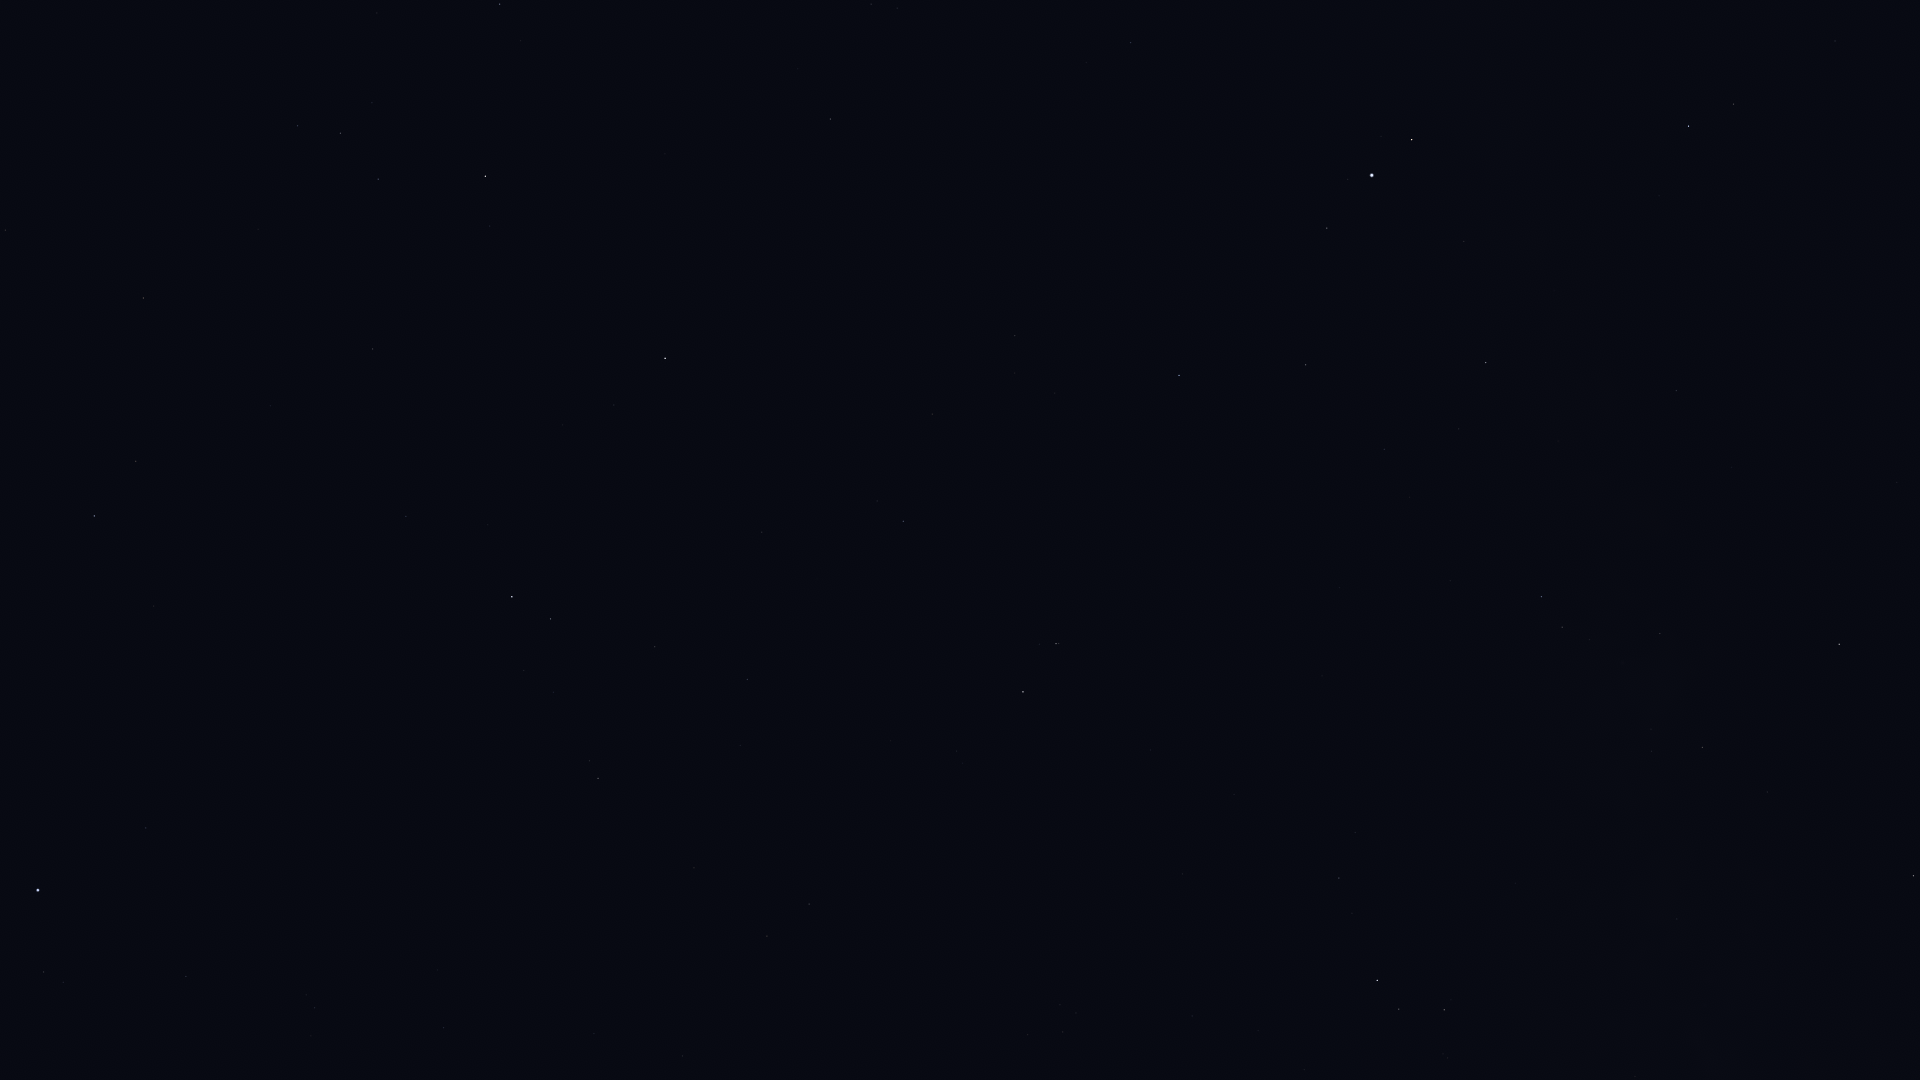

Source data for this figure (header and first rows):
Star_ID, Name, X, Y
88048, HIP 88048, 1914, 876
88670, HIP 88670, 1884, 820
90004, Alasia, 1749, 872
90441, HIP 90441, 1829, 552
90595, HIP 90595, 1677, 919
91117, HIP 91117, 1703, 747
92175, HIP 92175, 1660, 634
92202, HIP 92202, 1650, 657
92761, Ainalrami, 1448, 1058
92814, HIP 92814, 1516, 883
92895, Kaveh, 1680, 390
92946, Alya, 1677, 391
93085, HIP 93085, 1444, 1010
93683, HIP 93683, 1399, 1009
93747, Okab, 1689, 126
94141, Albaldah, 1377, 980
94645, Gumala, 1315, 1044
94820, HIP 94820, 1352, 913
95124, Belel, 1290, 1018
95168, HIP 95168, 1339, 878
96078, Uruk, 1540, 15
96406, HIP 96406, 1198, 1013
97278, Tarazed, 1412, 140
97649, Altair, 1372, 175
97938, Libertas, 1348, 179
98036, Alshain, 1327, 228
98066, Terebellum, 1076, 1013
99711, Phoenicia, 1163, 372
99894, Chechia, 1188, 237
100064, Algedi, 1056, 644
100310, Alshat, 1040, 644
100345, Dabih, 1023, 692
101421, Aldulfin, 1131, 43
102485, HIP 102485, 809, 904
102618, Albali, 903, 521
102978, HIP 102978, 767, 936
103527, Musica, 975, 11
103738, HIP 103738, 683, 1056
104139, HIP 104139, 748, 679
104521, HIP 104521, 897, 8
104858, HIP 104858, 871, 4
104987, Kitalpha, 831, 119
105140, HIP 105140, 594, 1034
105515, HIP 105515, 655, 647
105570, HIP 105570, 798, 69
106278, Sadalsuud, 665, 358
106786, Bunda, 614, 405
106824, Sāmaya, 487, 1001
106985, Nashira, 551, 619
107251, Bosona, 582, 386
107556, Deneb Algedi, 512, 597
107608, HIP 107608, 438, 970
108661, HIP 108661, 374, 895
109074, Sadalmelik, 485, 176
109139, HIP 109139, 406, 516
109422, HIP 109422, 306, 995
109427, Biham, 500, 4
110003, Ancha, 373, 349
110395, Sadachbia, 378, 179
110813, Lionrock, 263, 580
... 9 more rows
